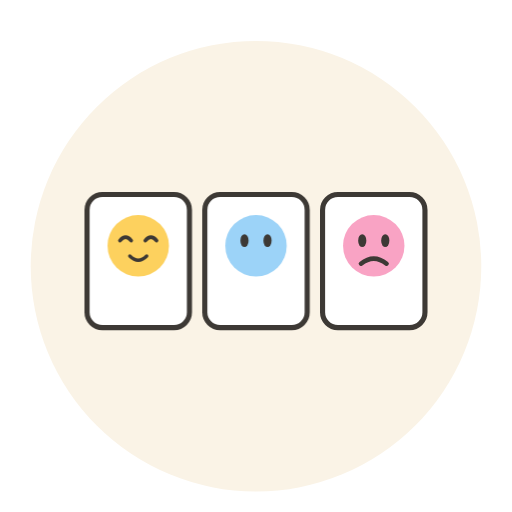
t = 0.00 s
t = 1.08 s: frame unchanged from t = 0.00 s, image omitted
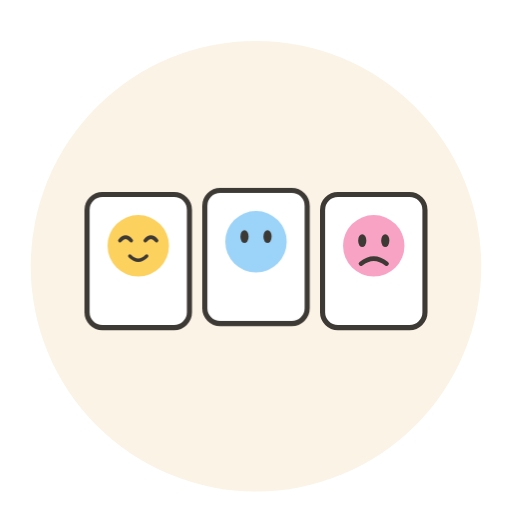
t = 2.17 s
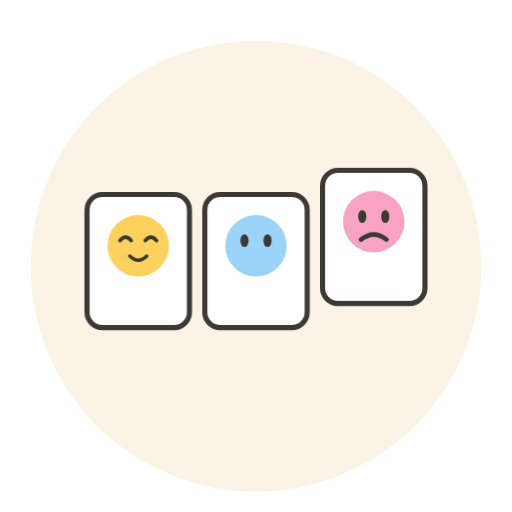
t = 3.25 s
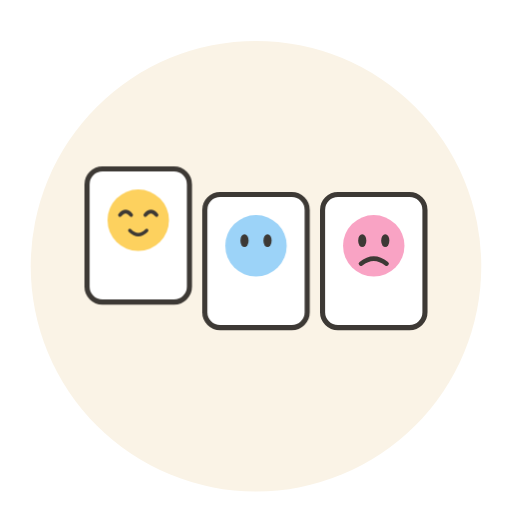
t = 4.33 s
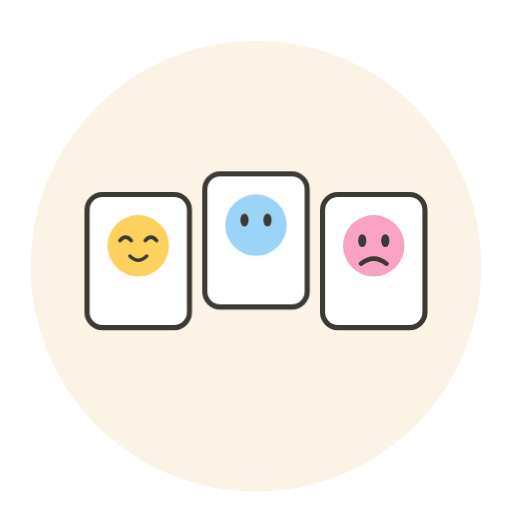
t = 5.42 s

The animated SVG that drew these frames (rendered in a browser with its animation timeline set to each time). Animation: 2 CSS @keyframes rules; one cycle of 6.50 s, repeats indefinitely.

<svg xmlns="http://www.w3.org/2000/svg" viewBox="0 0 200 200">
<style>
  * { transform-box: fill-box; }
  .tw { animation: tw 1.6s ease-in-out infinite; }
  @keyframes tw { 0%,100% { opacity: .15; transform: scale(.6);} 50% { opacity: 1; transform: scale(1);} }

  .card { animation: pick 3.9s ease-in-out infinite; }
  .c2 { animation-delay: 1.3s; } .c3 { animation-delay: 2.6s; }
  @keyframes pick { 0%,25%,100% { transform: translateY(0);} 8%,15% { transform: translateY(-10px);} }

</style>
<circle cx="100" cy="104" r="88" fill="#FAF3E6"/>

  
    <g class="card c1">
      <rect x="34" y="76" width="40" height="52" rx="6" fill="#fff" stroke="#3d3935" stroke-width="2"/>
      <circle cx="54" cy="96" r="12" fill="#FDD15E"/>
      <path d="M46.85 94 q2.2 -2.75 4.4 0" stroke="#3d3935" stroke-width="1.4300000000000002" fill="none" stroke-linecap="round"/>
   <path d="M56.75 94 q2.2 -2.75 4.4 0" stroke="#3d3935" stroke-width="1.4300000000000002" fill="none" stroke-linecap="round"/><path d="M50.7 100 q3.3000000000000003 3.3000000000000003 6.6000000000000005 0" stroke="#3d3935" stroke-width="1.32" fill="none" stroke-linecap="round"/>
    </g>
    <g class="card c2">
      <rect x="80" y="76" width="40" height="52" rx="6" fill="#fff" stroke="#3d3935" stroke-width="2"/>
      <circle cx="100" cy="96" r="12" fill="#9CD3F8"/>
      <ellipse cx="95.5" cy="94" rx="1.6" ry="2.5" fill="#3d3935"/>
   <ellipse cx="104.5" cy="94" rx="1.6" ry="2.5" fill="#3d3935"/>
    </g>
    <g class="card c3">
      <rect x="126" y="76" width="40" height="52" rx="6" fill="#fff" stroke="#3d3935" stroke-width="2"/>
      <circle cx="146" cy="96" r="12" fill="#F9A3C4"/>
      <ellipse cx="141.5" cy="94" rx="1.6" ry="2.5" fill="#3d3935"/>
   <ellipse cx="150.5" cy="94" rx="1.6" ry="2.5" fill="#3d3935"/><path d="M141 103 q5 -4 10 0" stroke="#3d3935" stroke-width="1.8" fill="none" stroke-linecap="round"/>
    </g>

</svg>
